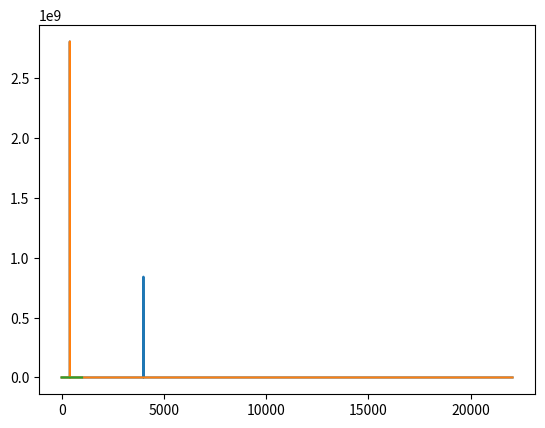

Reproduce this figure in Python.
import numpy as np
from matplotlib import pyplot as plt
from scipy.io.wavfile import write
from scipy.fft import fft, fftfreq
from scipy.fft import rfft, rfftfreq
from scipy.fft import irfft

SAMPLE_RATE = 44100  # Hertz
DURATION = 5  # Seconds


def generate_sine_wave(freq, sample_rate, duration):
    x = np.linspace(0, duration, sample_rate * duration, endpoint=False)
    frequencies = x * freq
    # 2pi because np.sin takes radians
    y = np.sin((2 * np.pi) * frequencies)
    return x, y


# Generate a 2 hertz sine wave that lasts for 5 seconds
x, y = generate_sine_wave(2, SAMPLE_RATE, DURATION)
# plt.plot(x, y)
# plt.show()

_, nice_tone = generate_sine_wave(400, SAMPLE_RATE, DURATION)
_, noise_tone = generate_sine_wave(4000, SAMPLE_RATE, DURATION)
noise_tone = noise_tone * 0.3

mixed_tone = nice_tone + noise_tone

normalized_tone = np.int16((mixed_tone / mixed_tone.max()) * 32767)

# plt.plot(normalized_tone[:1000])
# plt.show()

# Remember SAMPLE_RATE = 44100 Hz is our playback rate
write("mysinewave.wav", SAMPLE_RATE, normalized_tone)


# Number of samples in normalized_tone
N = SAMPLE_RATE * DURATION

yf = fft(normalized_tone)
xf = fftfreq(N, 1 / SAMPLE_RATE)

# plt.plot(xf, np.abs(yf))
# plt.show()

# Note the extra 'r' at the front
yf = rfft(normalized_tone)
xf = rfftfreq(N, 1 / SAMPLE_RATE)

plt.plot(xf, np.abs(yf))
plt.show()

# The maximum frequency is half the sample rate
points_per_freq = len(xf) / (SAMPLE_RATE / 2)

# Our target frequency is 4000 Hz
target_idx = int(points_per_freq * 4000)

yf[target_idx - 1 : target_idx + 2] = 0

plt.plot(xf, np.abs(yf))
plt.show()

new_sig = irfft(yf)

plt.plot(new_sig[:1000])
plt.show()

norm_new_sig = np.int16(new_sig * (32767 / new_sig.max()))

write("clean.wav", SAMPLE_RATE, norm_new_sig)









